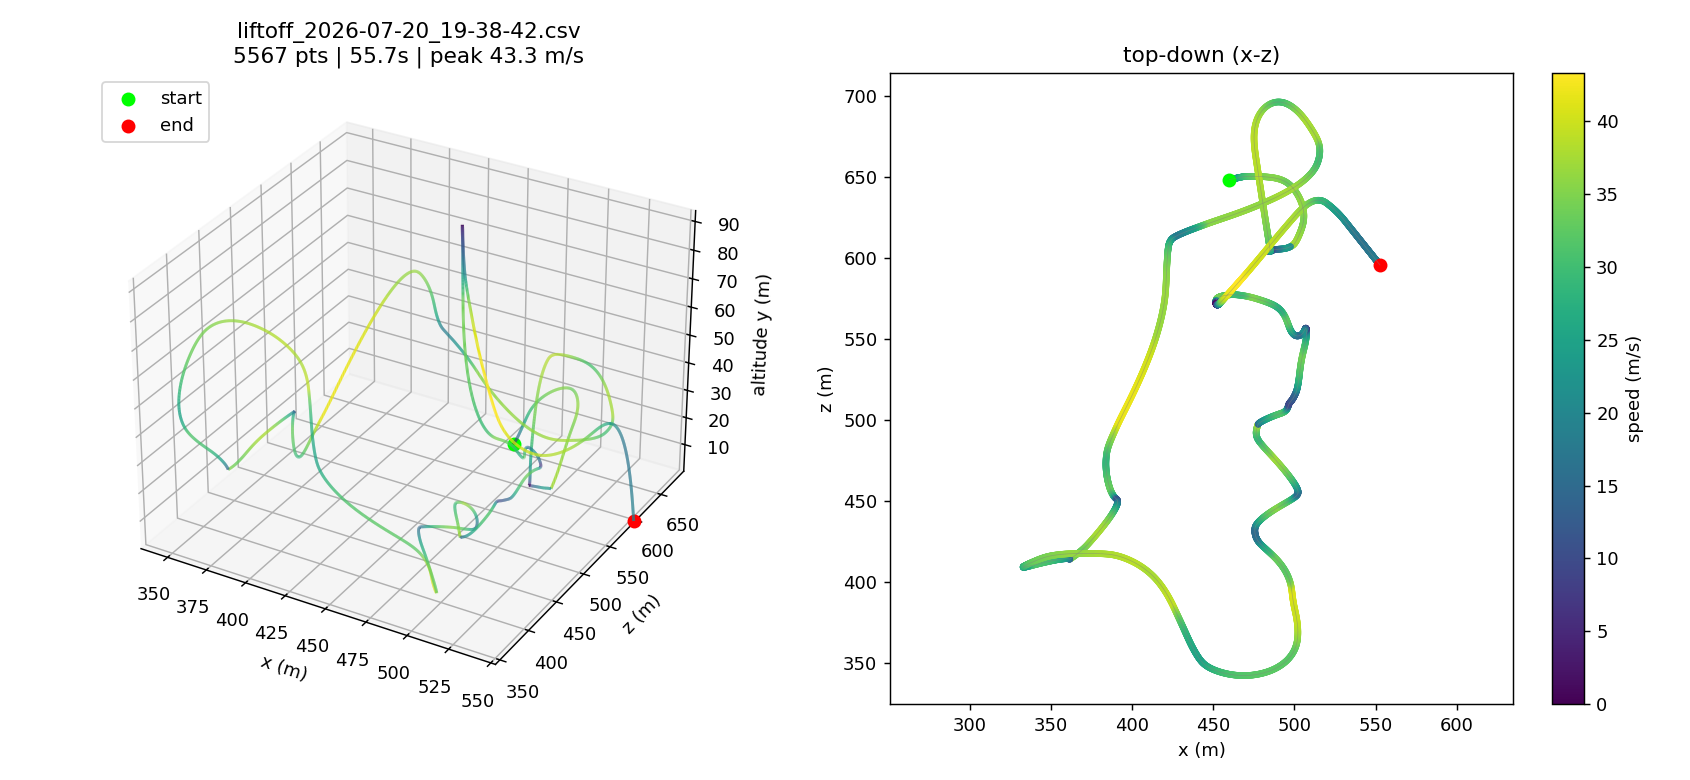

Values plotted in this chart, from the file beside it:
t_wall, t_sim, x, y, z, qx, qy, qz, qw, gx, gy, gz, in1, in2, in3, in4
0.0001, 21.06, 459.6, 3.059, 648.1, -0.03976, 0.01975, 0.2024, -0.9783, 0.1186, 0.1516, 0.01302, -1, 0.00000, 0.00000, -0.00000
0.0141, 21.07, 459.6, 3.059, 648.1, -0.03974, 0.01977, 0.2024, -0.9783, -0.1885, -0.5774, -0.03943, -1, 0.00000, 0.00000, -0.00000
0.0210, 21.08, 459.6, 3.059, 648.1, -0.03974, 0.01976, 0.2024, -0.9783, 0.3054, 0.6792, 0.05819, -1, 0.00000, 0.00000, -0.00000
0.0280, 21.09, 459.6, 3.059, 648.1, -0.03976, 0.01976, 0.2024, -0.9783, 0.2825, 0.1297, 0.01026, -1, 0.00000, 0.00000, -0.00000
0.0418, 21.1, 459.6, 3.059, 648.1, -0.03976, 0.01975, 0.2024, -0.9783, 0.1165, 0.1522, 0.01295, -1, 0.00000, 0.00000, -0.00000
0.0489, 21.11, 459.6, 3.059, 648.1, -0.03974, 0.01977, 0.2024, -0.9783, -0.1875, -0.5823, -0.03937, -1, 0.00000, 0.00000, -0.00000
0.0626, 21.12, 459.6, 3.059, 648.1, -0.03974, 0.01976, 0.2024, -0.9783, 0.305, 0.6758, 0.05838, -1, 0.00000, 0.00000, -0.00000
0.0697, 21.13, 459.6, 3.059, 648.1, -0.03976, 0.01976, 0.2024, -0.9783, 0.2739, 0.1285, 0.01019, -1, 0.00000, 0.00000, -0.00000
0.0834, 21.14, 459.6, 3.059, 648.1, -0.03976, 0.01975, 0.2024, -0.9783, 0.1166, 0.1468, 0.01276, -1, 0.00000, 0.00000, -0.00000
0.0903, 21.15, 459.6, 3.059, 648.1, -0.03974, 0.01977, 0.2024, -0.9783, -0.1805, -0.576, -0.03959, -1, 0.00000, 0.00000, -0.00000
0.1043, 21.16, 459.6, 3.059, 648.1, -0.03974, 0.01976, 0.2024, -0.9783, 0.3052, 0.6815, 0.05818, -1, 0.00000, 0.00000, -0.00000
0.1112, 21.17, 459.6, 3.059, 648.1, -0.03976, 0.01976, 0.2024, -0.9783, 0.2752, 0.1323, 0.01018, -1, 0.00000, 0.00000, -0.00000
0.1182, 21.18, 459.6, 3.059, 648.1, -0.03976, 0.01975, 0.2024, -0.9783, 0.119, 0.1527, 0.01302, -1, 0.00000, 0.00000, -0.00000
0.1320, 21.19, 459.6, 3.059, 648.1, -0.03974, 0.01976, 0.2024, -0.9783, -0.1875, -0.5822, -0.03937, -1, 0.00000, 0.00000, -0.00000
0.1391, 21.2, 459.6, 3.059, 648.1, -0.03974, 0.01976, 0.2024, -0.9783, 0.298, 0.6761, 0.05831, -1, 0.00000, 0.00000, -0.00000
0.1530, 21.21, 459.6, 3.059, 648.1, -0.03976, 0.01976, 0.2024, -0.9783, 0.2821, 0.1285, 0.01026, -1, 0.00000, 0.00000, -0.00000
0.1601, 21.22, 459.6, 3.059, 648.1, -0.03976, 0.01974, 0.2024, -0.9783, 0.1191, 0.1524, 0.01291, -1, 0.00000, 0.00000, -0.00000
0.1741, 21.23, 459.6, 3.059, 648.1, -0.03974, 0.01976, 0.2024, -0.9783, -0.1944, -0.5818, -0.03944, -1, 0.00000, 0.00000, -0.00000
0.1811, 21.24, 459.6, 3.059, 648.1, -0.03974, 0.01976, 0.2024, -0.9783, 0.3126, 0.6734, 0.05834, -1, 0.00000, 0.00000, -0.00000
0.1881, 21.25, 459.6, 3.059, 648.1, -0.03976, 0.01975, 0.2024, -0.9783, 0.2755, 0.1331, 0.01018, -1, 0.00000, 0.00000, -0.00000
0.2019, 21.26, 459.6, 3.059, 648.1, -0.03976, 0.01974, 0.2024, -0.9783, 0.117, 0.1504, 0.01296, -1, 0.00000, 0.00000, -0.00000
0.2090, 21.27, 459.6, 3.059, 648.1, -0.03974, 0.01976, 0.2024, -0.9783, -0.1873, -0.582, -0.03936, -1, 0.00000, 0.00000, -0.00000
0.2229, 21.28, 459.6, 3.059, 648.1, -0.03974, 0.01976, 0.2024, -0.9783, 0.3123, 0.6762, 0.05845, -1, 0.00000, 0.00000, -0.00000
0.2298, 21.29, 459.6, 3.059, 648.1, -0.03976, 0.01975, 0.2024, -0.9783, 0.2752, 0.1321, 0.01018, -1, 0.00000, 0.00000, -0.00000
0.2439, 21.3, 459.6, 3.059, 648.1, -0.03976, 0.01974, 0.2024, -0.9783, 0.1163, 0.1517, 0.01295, -1, 0.00000, 0.00000, -0.00000
0.2506, 21.31, 459.6, 3.059, 648.1, -0.03973, 0.01976, 0.2024, -0.9783, -0.1875, -0.5823, -0.03937, -1, 0.00000, 0.00000, -0.00000
0.2578, 21.32, 459.6, 3.059, 648.1, -0.03974, 0.01976, 0.2024, -0.9783, 0.3049, 0.6816, 0.05830, -1, 0.00000, 0.00000, -0.00000
0.2714, 21.33, 459.6, 3.059, 648.1, -0.03976, 0.01975, 0.2024, -0.9783, 0.2747, 0.1273, 0.01020, -1, 0.00000, 0.00000, -0.00000
0.2784, 21.34, 459.6, 3.059, 648.1, -0.03976, 0.01974, 0.2024, -0.9783, 0.125, 0.1516, 0.01280, -1, 0.00000, 0.00000, -0.00000
0.2923, 21.35, 459.6, 3.059, 648.1, -0.03973, 0.01976, 0.2024, -0.9783, -0.1874, -0.5821, -0.03937, -1, 0.00000, 0.00000, -0.00000
0.2992, 21.36, 459.6, 3.059, 648.1, -0.03974, 0.01976, 0.2024, -0.9783, 0.305, 0.6816, 0.05830, -1, 0.00000, 0.00000, -0.00000
0.3131, 21.37, 459.6, 3.059, 648.1, -0.03976, 0.01975, 0.2024, -0.9783, 0.2747, 0.1273, 0.01020, -1, 0.00000, 0.00000, -0.00000
0.3201, 21.38, 459.6, 3.059, 648.1, -0.03976, 0.01974, 0.2024, -0.9783, 0.1176, 0.1503, 0.01274, -1, 0.00000, 0.00000, -0.00000
0.3343, 21.39, 459.6, 3.059, 648.1, -0.03973, 0.01976, 0.2024, -0.9783, -0.1793, -0.5829, -0.03940, -1, 0.00000, 0.00000, -0.00000
0.3412, 21.4, 459.6, 3.059, 648.1, -0.03974, 0.01975, 0.2024, -0.9783, 0.3059, 0.6802, 0.05817, -1, 0.00000, 0.00000, -0.00000
0.3482, 21.41, 459.6, 3.059, 648.1, -0.03976, 0.01975, 0.2024, -0.9783, 0.2717, 0.1289, 0.01011, -1, 0.00000, 0.00000, -0.00000
0.3622, 21.42, 459.6, 3.059, 648.1, -0.03976, 0.01974, 0.2024, -0.9783, 0.1241, 0.1496, 0.01292, -1, 0.00000, 0.00000, -0.00000
0.3693, 21.43, 459.6, 3.059, 648.1, -0.03973, 0.01976, 0.2024, -0.9783, -0.1855, -0.5808, -0.03946, -1, 0.00000, 0.00000, -0.00000
0.3833, 21.44, 459.6, 3.059, 648.1, -0.03974, 0.01975, 0.2024, -0.9783, 0.3129, 0.6747, 0.05844, -1, 0.00000, 0.00000, -0.00000
0.3932, 21.45, 459.6, 3.059, 648.1, -0.03976, 0.01975, 0.2024, -0.9783, 0.2728, 0.1321, 0.01011, -1, 0.00000, 0.00000, -0.00000
0.4005, 21.46, 459.6, 3.059, 648.1, -0.03975, 0.01978, 0.2024, -0.9783, 0.05544, -0.06443, -0.03909, -1, 0.00000, 0.00000, -0.00000
0.4145, 21.47, 459.6, 3.059, 648.1, -0.03976, 0.01976, 0.2023, -0.9783, 0.05637, 0.1526, 0.02003, -1, 0.00000, 0.00000, -0.00000
0.4217, 21.48, 459.6, 3.059, 648.1, -0.03974, 0.01974, 0.2024, -0.9783, -0.1178, -0.3843, 0.01579, -1, 0.00000, 0.00000, -0.00000
0.4285, 21.49, 459.6, 3.059, 648.1, -0.03976, 0.01978, 0.2024, -0.9783, 0.2561, 0.04607, -0.04529, -1, 0.00000, 0.00000, -0.00000
0.4424, 21.5, 459.6, 3.059, 648.1, -0.03976, 0.01977, 0.2024, -0.9783, 0.01161, 0.1957, 0.01743, -1, 0.00000, 0.00000, -0.00000
0.4494, 21.51, 459.6, 3.059, 648.1, -0.03976, 0.01975, 0.2023, -0.9783, 0.06905, 0.09729, 0.01850, -1, 0.00000, 0.00000, -0.00000
0.4635, 21.52, 459.6, 3.059, 648.1, -0.03974, 0.01977, 0.2024, -0.9783, -0.2151, -0.609, -0.03802, -1, 0.00000, 0.00000, -0.00000
0.4703, 21.53, 459.6, 3.059, 648.1, -0.03975, 0.01977, 0.2024, -0.9783, 0.2919, 0.6424, 0.05920, -1, 0.00000, 0.00000, -0.00000
0.4842, 21.54, 459.6, 3.059, 648.1, -0.03976, 0.01976, 0.2024, -0.9783, 0.2792, 0.1281, 0.01030, -1, 0.00000, 0.00000, -0.00000
0.4911, 21.55, 459.6, 3.059, 648.1, -0.03976, 0.01975, 0.2024, -0.9783, 0.1163, 0.1517, 0.01295, -1, 0.00000, 0.00000, -0.00000
0.4982, 21.56, 459.6, 3.059, 648.1, -0.03974, 0.01977, 0.2024, -0.9783, -0.1876, -0.5823, -0.03937, -1, 0.00000, 0.00000, -0.00000
0.5119, 21.57, 459.6, 3.059, 648.1, -0.03974, 0.01976, 0.2024, -0.9783, 0.298, 0.6761, 0.05831, -1, 0.00000, 0.00000, -0.00000
0.5189, 21.58, 459.6, 3.059, 648.1, -0.03976, 0.01976, 0.2024, -0.9783, 0.282, 0.1285, 0.01026, -1, 0.00000, 0.00000, -0.00000
0.5328, 21.59, 459.6, 3.059, 648.1, -0.03976, 0.01975, 0.2024, -0.9783, 0.1191, 0.1524, 0.01291, -1, 0.00000, 0.00000, -0.00000
0.5397, 21.6, 459.6, 3.059, 648.1, -0.03974, 0.01977, 0.2024, -0.9783, -0.1875, -0.5822, -0.03937, -1, 0.00000, 0.00000, -0.00000
0.5537, 21.61, 459.6, 3.059, 648.1, -0.03974, 0.01976, 0.2024, -0.9783, 0.2983, 0.6765, 0.05831, -1, 0.00000, 0.00000, -0.00000
0.5607, 21.62, 459.6, 3.059, 648.1, -0.03976, 0.01976, 0.2024, -0.9783, 0.2739, 0.1285, 0.01018, -1, 0.00000, 0.00000, -0.00000
0.5676, 21.63, 459.6, 3.059, 648.1, -0.03976, 0.01975, 0.2024, -0.9783, 0.1176, 0.1503, 0.01274, -1, 0.00000, 0.00000, -0.00000
0.5815, 21.64, 459.6, 3.059, 648.1, -0.03974, 0.01976, 0.2024, -0.9783, -0.1793, -0.5829, -0.03940, -1, 0.00000, 0.00000, -0.00000
0.5887, 21.65, 459.6, 3.059, 648.1, -0.03974, 0.01976, 0.2024, -0.9783, 0.3057, 0.6797, 0.05818, -1, 0.00000, 0.00000, -0.00000
... 5,507 more rows
